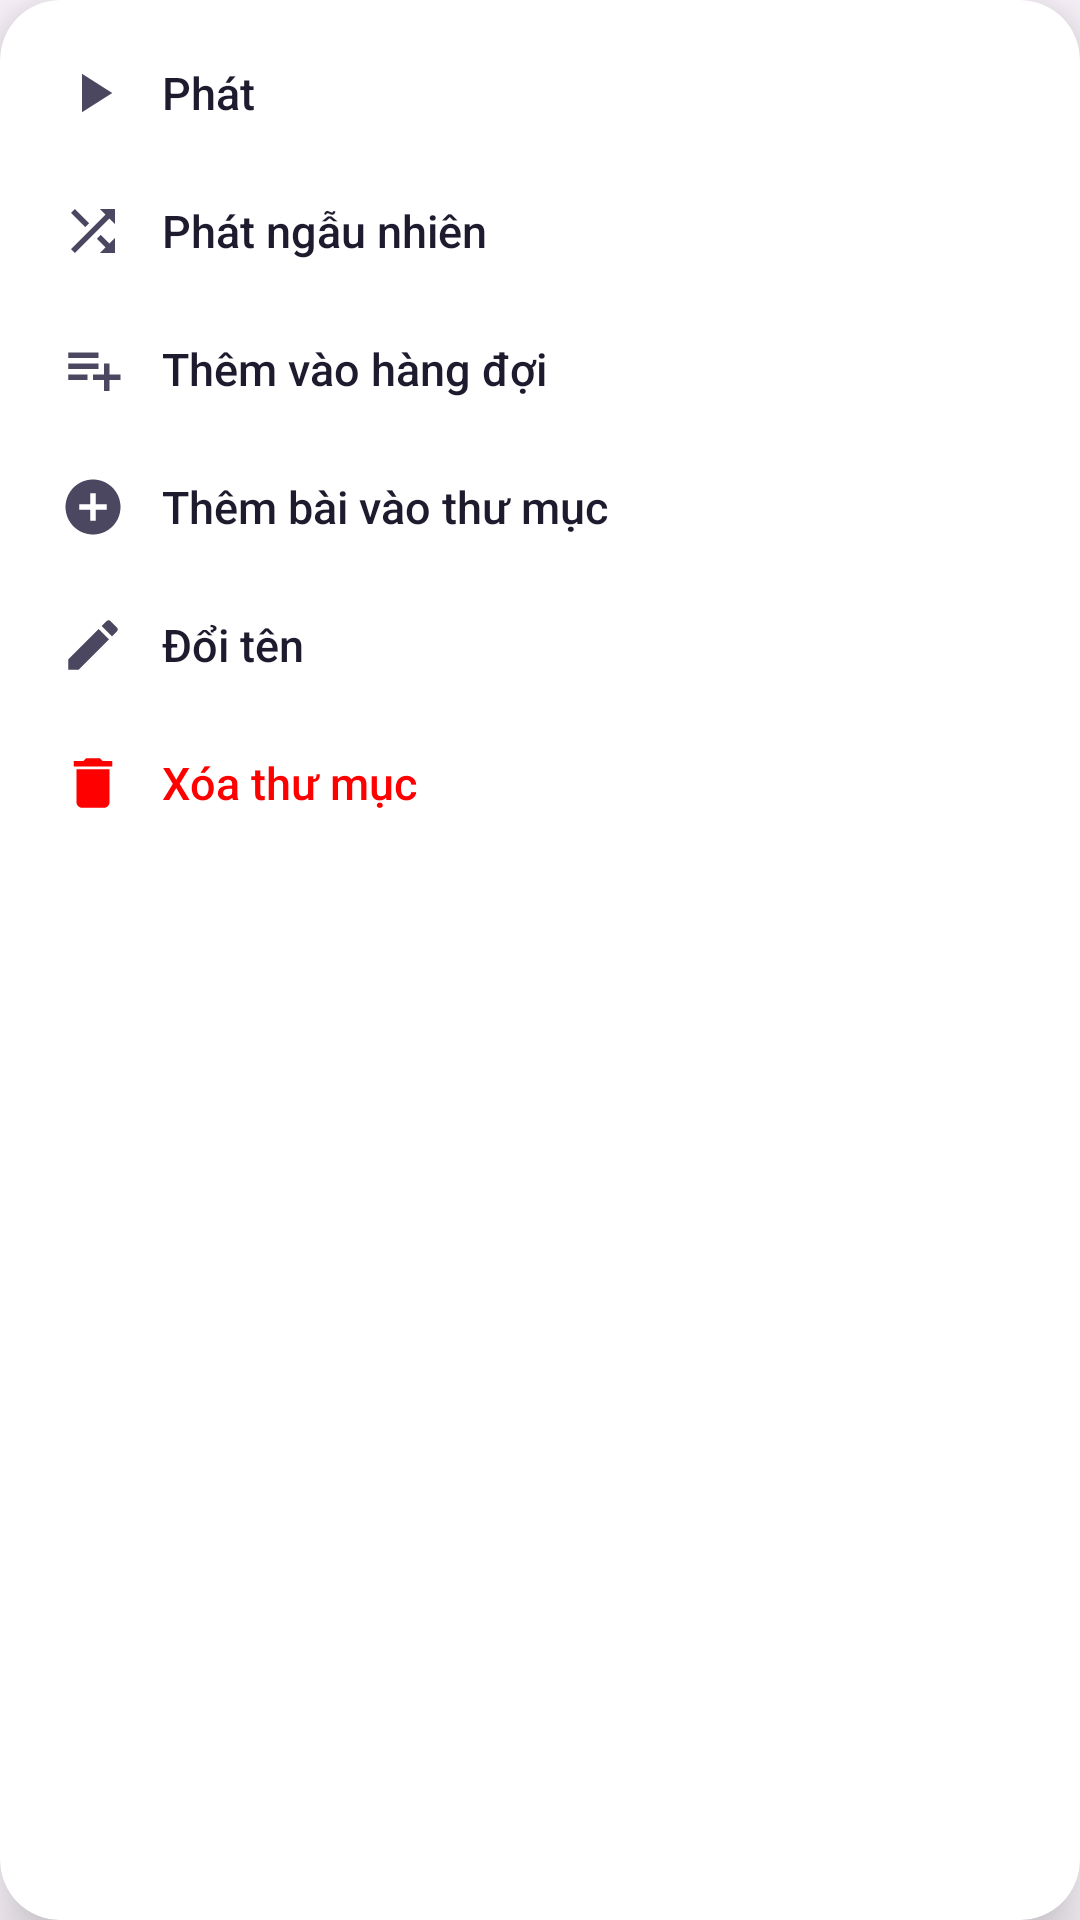

Write the Android layout XML for this screen, with the resource values it uses.
<!-- AndroidManifest.xml: application theme Theme.LocalMusic -->
<!-- res/layout/dialog_folder_menu.xml -->
<?xml version="1.0" encoding="utf-8"?>
<androidx.cardview.widget.CardView xmlns:android="http://schemas.android.com/apk/res/android"
    xmlns:app="http://schemas.android.com/apk/res-auto"
    android:layout_width="240dp"
    android:layout_height="wrap_content"
    app:cardBackgroundColor="#FFFFFF"
    app:cardCornerRadius="20dp"
    app:cardElevation="12dp">

    <LinearLayout
        android:layout_width="match_parent"
        android:layout_height="wrap_content"
        android:orientation="vertical"
        android:padding="8dp">

        <LinearLayout
            android:id="@+id/btnFolderPlay"
            android:layout_width="match_parent"
            android:layout_height="wrap_content"
            android:background="?attr/selectableItemBackground"
            android:gravity="center_vertical"
            android:orientation="horizontal"
            android:padding="12dp">

            <ImageView
                android:layout_width="22dp"
                android:layout_height="22dp"
                android:src="@drawable/ic_f_play" />

            <TextView
                android:layout_width="wrap_content"
                android:layout_height="wrap_content"
                android:layout_marginStart="12dp"
                android:fontFamily="sans-serif-medium"
                android:text="Phát"
                android:textColor="#1F1B2E"
                android:textSize="15sp" />
        </LinearLayout>

        <LinearLayout
            android:id="@+id/btnFolderShuffle"
            android:layout_width="match_parent"
            android:layout_height="wrap_content"
            android:background="?attr/selectableItemBackground"
            android:gravity="center_vertical"
            android:orientation="horizontal"
            android:padding="12dp">

            <ImageView
                android:layout_width="22dp"
                android:layout_height="22dp"
                android:src="@drawable/ic_f_shuffle" />

            <TextView
                android:layout_width="wrap_content"
                android:layout_height="wrap_content"
                android:layout_marginStart="12dp"
                android:fontFamily="sans-serif-medium"
                android:text="Phát ngẫu nhiên"
                android:textColor="#1F1B2E"
                android:textSize="15sp" />
        </LinearLayout>

        <LinearLayout
            android:id="@+id/btnFolderQueue"
            android:layout_width="match_parent"
            android:layout_height="wrap_content"
            android:background="?attr/selectableItemBackground"
            android:gravity="center_vertical"
            android:orientation="horizontal"
            android:padding="12dp">

            <ImageView
                android:layout_width="22dp"
                android:layout_height="22dp"
                android:src="@drawable/ic_f_queue_add" />

            <TextView
                android:layout_width="wrap_content"
                android:layout_height="wrap_content"
                android:layout_marginStart="12dp"
                android:fontFamily="sans-serif-medium"
                android:text="Thêm vào hàng đợi"
                android:textColor="#1F1B2E"
                android:textSize="15sp" />
        </LinearLayout>

        <LinearLayout
            android:id="@+id/btnFolderAddSongs"
            android:layout_width="match_parent"
            android:layout_height="wrap_content"
            android:background="?attr/selectableItemBackground"
            android:gravity="center_vertical"
            android:orientation="horizontal"
            android:padding="12dp">

            <ImageView
                android:layout_width="22dp"
                android:layout_height="22dp"
                android:src="@drawable/ic_f_add_song" />

            <TextView
                android:layout_width="wrap_content"
                android:layout_height="wrap_content"
                android:layout_marginStart="12dp"
                android:fontFamily="sans-serif-medium"
                android:text="Thêm bài vào thư mục"
                android:textColor="#1F1B2E"
                android:textSize="15sp" />
        </LinearLayout>

        <LinearLayout
            android:id="@+id/btnFolderRename"
            android:layout_width="match_parent"
            android:layout_height="wrap_content"
            android:background="?attr/selectableItemBackground"
            android:gravity="center_vertical"
            android:orientation="horizontal"
            android:padding="12dp">

            <ImageView
                android:layout_width="22dp"
                android:layout_height="22dp"
                android:src="@drawable/ic_edit" />

            <TextView
                android:layout_width="wrap_content"
                android:layout_height="wrap_content"
                android:layout_marginStart="12dp"
                android:fontFamily="sans-serif-medium"
                android:text="Đổi tên"
                android:textColor="#1F1B2E"
                android:textSize="15sp" />
        </LinearLayout>

        <LinearLayout
            android:id="@+id/btnFolderDelete"
            android:layout_width="match_parent"
            android:layout_height="wrap_content"
            android:background="?attr/selectableItemBackground"
            android:gravity="center_vertical"
            android:orientation="horizontal"
            android:padding="12dp">

            <ImageView
                android:layout_width="22dp"
                android:layout_height="22dp"
                android:src="@drawable/ic_delete" />

            <TextView
                android:layout_width="wrap_content"
                android:layout_height="wrap_content"
                android:layout_marginStart="12dp"
                android:fontFamily="sans-serif-medium"
                android:text="Xóa thư mục"
                android:textColor="#FF0000"
                android:textSize="15sp" />
        </LinearLayout>
    </LinearLayout>
</androidx.cardview.widget.CardView>
<!-- resources referenced by this layout -->
<resources>
  <!-- drawable ic_delete (drawable) -->
  <vector xmlns:android="http://schemas.android.com/apk/res/android"
      android:width="24dp" android:height="24dp"
      android:viewportWidth="24" android:viewportHeight="24"
      android:tint="#FF0000">
      <path android:fillColor="@android:color/white" android:pathData="M6,19c0,1.1 0.9,2 2,2h8c1.1,0 2,-0.9 2,-2V7H6v12zM19,4h-3.5l-1,-1h-5l-1,1H5v2h14V4z"/>
  </vector>
  <!-- drawable ic_edit (drawable) -->
  <vector xmlns:android="http://schemas.android.com/apk/res/android"
      android:width="24dp" android:height="24dp"
      android:viewportWidth="24" android:viewportHeight="24"
      android:tint="#4B4760">
      <path android:fillColor="@android:color/white" android:pathData="M3,17.25V21h3.75L17.81,9.94l-3.75,-3.75L3,17.25zM20.71,7.04c0.39,-0.39 0.39,-1.02 0,-1.41l-2.34,-2.34c-0.39,-0.39 -1.02,-0.39 -1.41,0l-1.83,1.83 3.75,3.75 1.83,-1.83z"/>
  </vector>
  <!-- drawable ic_f_add_song (drawable) -->
  <?xml version="1.0" encoding="utf-8"?>
  <vector xmlns:android="http://schemas.android.com/apk/res/android"
      android:width="24dp"
      android:height="24dp"
      android:tint="#4B4760"
      android:viewportWidth="24"
      android:viewportHeight="24">
      <path
          android:fillColor="@android:color/white"
          android:pathData="M12,2C6.48,2 2,6.48 2,12s4.48,10 10,10 10,-4.48 10,-10S17.52,2 12,2zM17,13h-4v4h-2v-4H7v-2h4V7h2v4h4v2z" />
  </vector>
  <!-- drawable ic_f_play (drawable) -->
  <?xml version="1.0" encoding="utf-8"?>
  <vector xmlns:android="http://schemas.android.com/apk/res/android"
      android:width="24dp"
      android:height="24dp"
      android:tint="#4B4760"
      android:viewportWidth="24"
      android:viewportHeight="24">
      <path
          android:fillColor="@android:color/white"
          android:pathData="M8,5v14l11,-7z" />
  </vector>
  <!-- drawable ic_f_queue_add (drawable) -->
  <?xml version="1.0" encoding="utf-8"?>
  <vector xmlns:android="http://schemas.android.com/apk/res/android"
      android:width="24dp"
      android:height="24dp"
      android:tint="#4B4760"
      android:viewportWidth="24"
      android:viewportHeight="24">
      <path
          android:fillColor="@android:color/white"
          android:pathData="M14,10H3v2h11v-2zM14,6H3v2h11V6zM18,14v-4h-2v4h-4v2h4v4h2v-4h4v-2h-4zM3,16h7v-2H3v2z" />
  </vector>
  <!-- drawable ic_f_shuffle (drawable) -->
  <?xml version="1.0" encoding="utf-8"?>
  <vector xmlns:android="http://schemas.android.com/apk/res/android"
      android:width="24dp"
      android:height="24dp"
      android:tint="#4B4760"
      android:viewportWidth="24"
      android:viewportHeight="24">
      <path
          android:fillColor="@android:color/white"
          android:pathData="M10.59,9.17L5.41,4 4,5.41l5.17,5.17 1.42,-1.41zM14.5,4l2.04,2.04L4,18.59 5.41,20 17.96,7.46 20,9.5V4h-5.5zM14.83,13.41l-1.41,1.41 3.13,3.13L14.5,20H20v-5.5l-2.04,2.04 -3.13,-3.13z" />
  </vector>
  <style name="Theme.LocalMusic" parent="Theme.Material3.Light.NoActionBar">
          <item name="android:statusBarColor">@color/white</item>
          <item name="android:windowLightStatusBar">true</item>
          <item name="android:windowSplashScreenBackground">#000000</item>
          <item name="android:windowSplashScreenAnimatedIcon">@drawable/logo</item>
      </style>
  <color name="white">#FFFFFF</color>
  <!-- drawable logo: png bitmap (drawable, 82471 bytes) -->
</resources>
